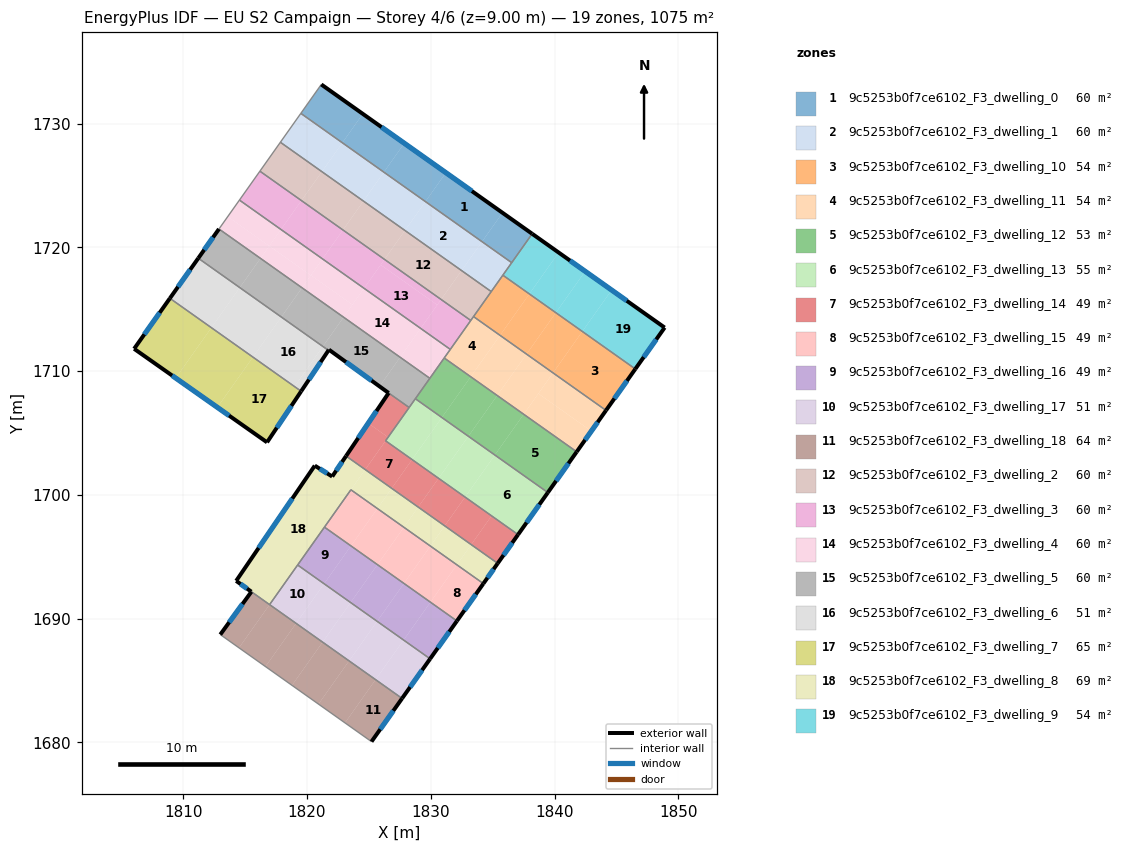
=== STOREY PLAN SPEC (per zone: floor XY polygon, exterior-wall plan segments, windows/doors) ===
zone 1: 9c5253b0f7ce6102_F3_dwelling_0  (59.7 m²)
  floor: (1835.79, 1722.80) (1834.14, 1720.47) (1829.57, 1723.70) (1831.22, 1726.04)
  floor: (1831.22, 1726.04) (1829.57, 1723.70) (1826.21, 1726.08) (1827.86, 1728.42)
  floor: (1824.51, 1730.79) (1822.85, 1728.46) (1819.50, 1730.83) (1821.15, 1733.17)
  floor: (1838.19, 1721.10) (1836.54, 1718.77) (1834.14, 1720.47) (1835.79, 1722.80)
  floor: (1827.86, 1728.42) (1826.21, 1726.08) (1822.85, 1728.46) (1824.51, 1730.79)
  exterior wall: (1838.19, 1721.10) – (1821.15, 1733.17)  [20.9 m]
    window: (1833.32, 1724.55) – (1826.02, 1729.72)  [11.5 m²]
  interior walls: 3
zone 2: 9c5253b0f7ce6102_F3_dwelling_1  (59.7 m²)
  floor: (1829.57, 1723.70) (1827.91, 1721.37) (1824.55, 1723.75) (1826.21, 1726.08)
  floor: (1822.85, 1728.46) (1821.20, 1726.12) (1817.85, 1728.50) (1819.50, 1730.83)
  floor: (1834.14, 1720.47) (1832.48, 1718.13) (1827.91, 1721.37) (1829.57, 1723.70)
  floor: (1826.21, 1726.08) (1824.55, 1723.75) (1821.20, 1726.12) (1822.85, 1728.46)
  floor: (1836.54, 1718.77) (1834.88, 1716.43) (1832.48, 1718.13) (1834.14, 1720.47)
  interior walls: 5
zone 3: 9c5253b0f7ce6102_F3_dwelling_10  (53.8 m²)
  floor: (1846.52, 1710.18) (1844.16, 1706.83) (1839.87, 1709.86) (1842.24, 1713.21)
  floor: (1842.24, 1713.21) (1839.87, 1709.86) (1837.73, 1711.38) (1840.10, 1714.72)
  floor: (1837.96, 1716.24) (1835.59, 1712.90) (1833.45, 1714.41) (1835.82, 1717.76)
  floor: (1840.10, 1714.72) (1837.73, 1711.38) (1835.59, 1712.90) (1837.96, 1716.24)
  exterior wall: (1844.16, 1706.83) – (1846.52, 1710.18)  [4.1 m]
    window: (1844.83, 1707.79) – (1845.85, 1709.22)  [2.3 m²]
  interior walls: 4
zone 4: 9c5253b0f7ce6102_F3_dwelling_11  (53.8 m²)
  floor: (1839.87, 1709.86) (1837.51, 1706.52) (1835.36, 1708.03) (1837.73, 1711.38)
  floor: (1835.59, 1712.90) (1833.22, 1709.55) (1831.08, 1711.07) (1833.45, 1714.41)
  floor: (1844.16, 1706.83) (1842.97, 1705.16) (1838.69, 1708.19) (1839.87, 1709.86)
  floor: (1842.97, 1705.16) (1841.79, 1703.49) (1837.51, 1706.52) (1838.69, 1708.19)
  floor: (1837.73, 1711.38) (1835.36, 1708.03) (1833.22, 1709.55) (1835.59, 1712.90)
  exterior wall: (1841.79, 1703.49) – (1844.16, 1706.83)  [4.1 m]
    window: (1842.46, 1704.44) – (1843.48, 1705.88)  [2.3 m²]
  interior walls: 5
zone 5: 9c5253b0f7ce6102_F3_dwelling_12  (52.9 m²)
  floor: (1841.79, 1703.49) (1839.46, 1700.20) (1835.18, 1703.23) (1837.51, 1706.52)
  floor: (1837.51, 1706.52) (1835.18, 1703.23) (1833.03, 1704.74) (1835.36, 1708.03)
  floor: (1833.22, 1709.55) (1830.89, 1706.26) (1828.75, 1707.77) (1831.08, 1711.07)
  floor: (1835.36, 1708.03) (1833.03, 1704.74) (1830.89, 1706.26) (1833.22, 1709.55)
  exterior wall: (1839.46, 1700.20) – (1841.79, 1703.49)  [4.0 m]
    window: (1840.12, 1701.14) – (1841.12, 1702.55)  [2.2 m²]
  interior walls: 4
zone 6: 9c5253b0f7ce6102_F3_dwelling_13  (54.6 m²)
  floor: (1833.03, 1704.74) (1830.63, 1701.34) (1828.49, 1702.86) (1830.89, 1706.26)
  floor: (1835.18, 1703.23) (1832.77, 1699.83) (1830.63, 1701.35) (1833.03, 1704.74)
  floor: (1839.46, 1700.20) (1837.05, 1696.80) (1832.77, 1699.83) (1835.18, 1703.23)
  floor: (1830.89, 1706.26) (1828.49, 1702.86) (1826.34, 1704.38) (1828.75, 1707.77)
  exterior wall: (1837.05, 1696.80) – (1839.46, 1700.20)  [4.2 m]
    window: (1837.74, 1697.77) – (1838.77, 1699.22)  [2.3 m²]
  interior walls: 4
zone 7: 9c5253b0f7ce6102_F3_dwelling_14  (49.4 m²)
  floor: (1834.91, 1698.31) (1833.26, 1695.99) (1831.12, 1697.50) (1832.77, 1699.83)
  floor: (1832.77, 1699.83) (1831.12, 1697.50) (1828.98, 1699.02) (1830.63, 1701.34)
  floor: (1826.55, 1704.66) (1824.70, 1702.05) (1823.15, 1703.15) (1824.94, 1705.80)
  floor: (1828.49, 1702.86) (1826.84, 1700.54) (1824.70, 1702.05) (1826.35, 1704.38)
  floor: (1830.63, 1701.34) (1828.98, 1699.02) (1826.84, 1700.54) (1828.49, 1702.86)
  floor: (1828.25, 1707.07) (1826.55, 1704.66) (1824.94, 1705.80) (1826.59, 1708.24)
  floor: (1837.05, 1696.79) (1835.40, 1694.47) (1833.26, 1695.99) (1834.91, 1698.31)
  exterior wall: (1835.41, 1694.47) – (1837.05, 1696.80)  [2.8 m]
    window: (1835.88, 1695.14) – (1836.58, 1696.13)  [1.6 m²]
  exterior wall: (1826.59, 1708.24) – (1823.15, 1703.15)  [6.1 m]
    window: (1825.61, 1706.78) – (1824.14, 1704.60)  [3.4 m²]
  interior walls: 4
zone 8: 9c5253b0f7ce6102_F3_dwelling_15  (48.5 m²)
  floor: (1834.25, 1692.84) (1832.11, 1689.82) (1829.97, 1691.34) (1832.11, 1694.36)
  floor: (1832.11, 1694.36) (1829.97, 1691.34) (1827.83, 1692.85) (1829.97, 1695.87)
  floor: (1829.97, 1695.87) (1827.83, 1692.85) (1825.69, 1694.37) (1827.83, 1697.39)
  floor: (1827.83, 1697.39) (1825.69, 1694.37) (1823.55, 1695.88) (1825.68, 1698.90)
  floor: (1825.68, 1698.90) (1823.55, 1695.88) (1821.41, 1697.40) (1823.54, 1700.42)
  exterior wall: (1832.11, 1689.82) – (1834.25, 1692.84)  [3.7 m]
    window: (1832.72, 1690.68) – (1833.64, 1691.98)  [2.0 m²]
  interior walls: 3
zone 9: 9c5253b0f7ce6102_F3_dwelling_16  (49.2 m²)
  floor: (1827.83, 1692.85) (1825.66, 1689.79) (1823.52, 1691.31) (1825.69, 1694.37)
  floor: (1825.69, 1694.37) (1823.52, 1691.31) (1821.38, 1692.82) (1823.55, 1695.88)
  floor: (1823.55, 1695.88) (1821.38, 1692.82) (1819.24, 1694.34) (1821.41, 1697.40)
  floor: (1829.97, 1691.34) (1827.80, 1688.28) (1825.66, 1689.79) (1827.83, 1692.85)
  floor: (1832.11, 1689.82) (1829.94, 1686.76) (1827.80, 1688.28) (1829.97, 1691.34)
  exterior wall: (1829.94, 1686.76) – (1832.11, 1689.82)  [3.7 m]
    window: (1830.56, 1687.63) – (1831.49, 1688.95)  [2.1 m²]
  interior walls: 3
zone 10: 9c5253b0f7ce6102_F3_dwelling_17  (51.4 m²)
  floor: (1823.52, 1691.31) (1821.26, 1688.11) (1819.12, 1689.62) (1821.38, 1692.82)
  floor: (1821.38, 1692.82) (1819.12, 1689.62) (1816.97, 1691.14) (1819.24, 1694.34)
  floor: (1825.66, 1689.79) (1823.40, 1686.59) (1821.26, 1688.11) (1823.52, 1691.31)
  floor: (1829.94, 1686.76) (1827.68, 1683.56) (1825.54, 1685.08) (1827.80, 1688.28)
  floor: (1827.80, 1688.28) (1825.54, 1685.08) (1823.40, 1686.59) (1825.66, 1689.79)
  exterior wall: (1827.68, 1683.56) – (1829.94, 1686.76)  [3.9 m]
    window: (1828.33, 1684.47) – (1829.30, 1685.85)  [2.2 m²]
  interior walls: 3
zone 11: 9c5253b0f7ce6102_F3_dwelling_18  (63.9 m²)
  floor: (1819.11, 1689.62) (1816.64, 1686.13) (1814.50, 1687.65) (1816.97, 1691.14)
  floor: (1821.26, 1688.11) (1818.78, 1684.62) (1816.64, 1686.13) (1819.11, 1689.62)
  floor: (1823.40, 1686.59) (1820.92, 1683.10) (1818.78, 1684.62) (1821.26, 1688.11)
  floor: (1816.97, 1691.14) (1814.50, 1687.65) (1812.99, 1688.72) (1815.51, 1692.18)
  floor: (1825.54, 1685.08) (1823.07, 1681.59) (1820.92, 1683.10) (1823.40, 1686.59)
  floor: (1827.68, 1683.56) (1825.21, 1680.07) (1823.07, 1681.59) (1825.54, 1685.08)
  exterior wall: (1815.51, 1692.18) – (1812.99, 1688.72)  [4.3 m]
    window: (1814.79, 1691.19) – (1813.71, 1689.71)  [2.4 m²]
  exterior wall: (1825.21, 1680.07) – (1827.68, 1683.56)  [4.3 m]
    window: (1825.91, 1681.07) – (1826.97, 1682.56)  [2.4 m²]
  interior walls: 3
zone 12: 9c5253b0f7ce6102_F3_dwelling_2  (59.7 m²)
  floor: (1821.20, 1726.12) (1819.54, 1723.79) (1816.19, 1726.16) (1817.85, 1728.50)
  floor: (1832.48, 1718.13) (1830.83, 1715.79) (1826.26, 1719.03) (1827.91, 1721.37)
  floor: (1824.55, 1723.75) (1822.90, 1721.41) (1819.55, 1723.79) (1821.20, 1726.12)
  floor: (1834.88, 1716.43) (1833.23, 1714.10) (1830.83, 1715.79) (1832.48, 1718.13)
  floor: (1827.91, 1721.37) (1826.26, 1719.03) (1822.90, 1721.41) (1824.55, 1723.75)
  interior walls: 5
zone 13: 9c5253b0f7ce6102_F3_dwelling_3  (59.7 m²)
  floor: (1822.90, 1721.41) (1821.25, 1719.07) (1817.89, 1721.45) (1819.55, 1723.79)
  floor: (1819.54, 1723.79) (1817.89, 1721.45) (1814.54, 1723.83) (1816.19, 1726.16)
  floor: (1826.26, 1719.03) (1824.60, 1716.70) (1821.25, 1719.07) (1822.90, 1721.41)
  floor: (1830.83, 1715.79) (1830.52, 1715.36) (1825.95, 1718.59) (1826.26, 1719.03)
  floor: (1830.52, 1715.36) (1829.18, 1713.46) (1824.60, 1716.70) (1825.95, 1718.59)
  floor: (1833.23, 1714.10) (1831.57, 1711.76) (1829.18, 1713.46) (1830.83, 1715.79)
  interior walls: 4
zone 14: 9c5253b0f7ce6102_F3_dwelling_4  (59.7 m²)
  floor: (1829.18, 1713.46) (1827.52, 1711.12) (1822.95, 1714.36) (1824.60, 1716.70)
  floor: (1821.25, 1719.07) (1820.30, 1717.74) (1816.95, 1720.12) (1817.89, 1721.45)
  floor: (1831.57, 1711.76) (1829.92, 1709.43) (1827.52, 1711.12) (1829.18, 1713.46)
  floor: (1823.67, 1715.37) (1822.95, 1714.36) (1819.59, 1716.74) (1820.31, 1717.75)
  floor: (1817.89, 1721.45) (1816.95, 1720.12) (1813.59, 1722.49) (1814.54, 1723.83)
  floor: (1824.60, 1716.70) (1823.67, 1715.37) (1820.31, 1717.75) (1821.25, 1719.07)
  floor: (1816.95, 1720.12) (1816.24, 1719.12) (1812.88, 1721.49) (1813.59, 1722.49)
  floor: (1820.30, 1717.74) (1819.59, 1716.74) (1816.24, 1719.11) (1816.95, 1720.12)
  interior walls: 5
zone 15: 9c5253b0f7ce6102_F3_dwelling_5  (60.2 m²)
  floor: (1822.95, 1714.36) (1821.28, 1712.00) (1817.92, 1714.38) (1819.59, 1716.74)
  floor: (1829.92, 1709.43) (1828.25, 1707.07) (1826.59, 1708.24) (1825.86, 1708.77) (1827.52, 1711.12)
  floor: (1819.59, 1716.74) (1817.92, 1714.38) (1814.57, 1716.75) (1816.24, 1719.11)
  floor: (1827.52, 1711.12) (1825.86, 1708.77) (1821.77, 1711.74) (1821.73, 1711.68) (1821.28, 1712.00) (1822.95, 1714.36)
  floor: (1816.24, 1719.12) (1814.57, 1716.75) (1811.21, 1719.13) (1812.88, 1721.49)
  exterior wall: (1812.88, 1721.49) – (1811.21, 1719.13)  [2.9 m]
    window: (1812.41, 1720.82) – (1811.69, 1719.80)  [1.6 m²]
  exterior wall: (1821.77, 1711.74) – (1826.59, 1708.24)  [6.0 m]
    window: (1823.15, 1710.74) – (1825.21, 1709.24)  [3.3 m²]
  exterior wall: (1821.73, 1711.68) – (1821.77, 1711.74)  [0.1 m]
  interior walls: 5
zone 16: 9c5253b0f7ce6102_F3_dwelling_6  (51.4 m²)
  floor: (1817.92, 1714.38) (1815.63, 1711.14) (1812.27, 1713.51) (1814.57, 1716.75)
  floor: (1814.57, 1716.75) (1812.27, 1713.51) (1808.92, 1715.89) (1811.21, 1719.13)
  floor: (1821.28, 1712.00) (1818.98, 1708.76) (1815.63, 1711.14) (1817.92, 1714.38)
  floor: (1821.73, 1711.68) (1819.52, 1708.38) (1818.98, 1708.76) (1821.28, 1712.00)
  exterior wall: (1819.53, 1708.38) – (1821.73, 1711.68)  [4.0 m]
    window: (1820.16, 1709.32) – (1821.10, 1710.74)  [2.2 m²]
  exterior wall: (1811.21, 1719.13) – (1808.92, 1715.89)  [4.0 m]
    window: (1810.56, 1718.20) – (1809.57, 1716.81)  [2.2 m²]
  interior walls: 2
zone 17: 9c5253b0f7ce6102_F3_dwelling_7  (65.1 m²)
  floor: (1812.27, 1713.51) (1809.39, 1709.44) (1806.03, 1711.81) (1808.92, 1715.89)
  floor: (1815.63, 1711.14) (1812.75, 1707.08) (1809.39, 1709.44) (1812.27, 1713.51)
  floor: (1819.53, 1708.38) (1816.77, 1704.25) (1812.75, 1707.08) (1815.63, 1711.14)
  exterior wall: (1806.03, 1711.81) – (1816.77, 1704.25)  [13.1 m]
    window: (1809.10, 1709.65) – (1813.70, 1706.41)  [7.2 m²]
  exterior wall: (1808.92, 1715.89) – (1806.03, 1711.81)  [5.0 m]
    window: (1808.09, 1714.72) – (1806.85, 1712.97)  [2.8 m²]
  exterior wall: (1816.77, 1704.25) – (1819.53, 1708.38)  [5.0 m]
    window: (1817.56, 1705.43) – (1818.74, 1707.20)  [2.7 m²]
  interior walls: 1
zone 18: 9c5253b0f7ce6102_F3_dwelling_8  (68.7 m²)
  floor: (1824.70, 1702.05) (1816.97, 1691.14) (1814.27, 1693.06) (1820.62, 1702.37) (1822.03, 1701.49) (1823.15, 1703.15)
  floor: (1831.12, 1697.50) (1829.97, 1695.87) (1827.83, 1697.39) (1828.98, 1699.02)
  floor: (1833.26, 1695.99) (1832.11, 1694.36) (1829.97, 1695.87) (1831.12, 1697.50)
  floor: (1826.84, 1700.54) (1825.68, 1698.90) (1823.54, 1700.42) (1824.70, 1702.05)
  floor: (1835.40, 1694.47) (1834.25, 1692.84) (1832.11, 1694.36) (1833.26, 1695.99)
  floor: (1828.98, 1699.02) (1827.83, 1697.39) (1825.68, 1698.90) (1826.84, 1700.54)
  exterior wall: (1814.27, 1693.06) – (1815.50, 1692.18)  [1.5 m]
    window: (1814.62, 1692.81) – (1815.15, 1692.43)  [0.8 m²]
  exterior wall: (1820.62, 1702.37) – (1814.27, 1693.06)  [11.3 m]
    window: (1818.81, 1699.71) – (1816.09, 1695.72)  [6.2 m²]
  exterior wall: (1822.03, 1701.49) – (1820.62, 1702.37)  [1.7 m]
    window: (1821.63, 1701.74) – (1821.03, 1702.12)  [0.9 m²]
  exterior wall: (1823.15, 1703.15) – (1822.03, 1701.49)  [2.0 m]
    window: (1822.83, 1702.67) – (1822.35, 1701.96)  [1.1 m²]
  exterior wall: (1834.25, 1692.84) – (1835.41, 1694.47)  [2.0 m]
    window: (1834.58, 1693.31) – (1835.07, 1694.01)  [1.1 m²]
  interior walls: 6
zone 19: 9c5253b0f7ce6102_F3_dwelling_9  (53.8 m²)
  floor: (1842.47, 1718.07) (1840.10, 1714.72) (1837.96, 1716.24) (1840.33, 1719.59)
  floor: (1848.89, 1713.52) (1846.52, 1710.18) (1842.24, 1713.21) (1844.61, 1716.55)
  floor: (1840.33, 1719.59) (1837.96, 1716.24) (1835.82, 1717.76) (1838.19, 1721.10)
  floor: (1844.61, 1716.55) (1842.24, 1713.21) (1840.10, 1714.72) (1842.47, 1718.07)
  exterior wall: (1848.89, 1713.52) – (1838.19, 1721.10)  [13.1 m]
    window: (1845.83, 1715.69) – (1841.25, 1718.94)  [7.2 m²]
  exterior wall: (1846.52, 1710.18) – (1848.89, 1713.52)  [4.1 m]
    window: (1847.20, 1711.13) – (1848.22, 1712.57)  [2.3 m²]
  interior walls: 3

=== DERIVED (storey summary) ===
Building: EU S2 Campaign
Storey: 4 of 6  (floor level z = 9.00 m)
Storey gross floor area: 1075.1 m²
Zones on this storey: 19
  - 9c5253b0f7ce6102_F3_dwelling_0: floor 59.7 m²; exterior wall 20.9 m (62.6 m²); 1 window(s) 11.5 m²; WWR 18.4%
  - 9c5253b0f7ce6102_F3_dwelling_1: floor 59.7 m²
  - 9c5253b0f7ce6102_F3_dwelling_10: floor 53.8 m²; exterior wall 4.1 m (12.3 m²); 1 window(s) 2.3 m²; WWR 18.4%
  - 9c5253b0f7ce6102_F3_dwelling_11: floor 53.8 m²; exterior wall 4.1 m (12.3 m²); 1 window(s) 2.3 m²; WWR 18.4%
  - 9c5253b0f7ce6102_F3_dwelling_12: floor 52.9 m²; exterior wall 4.0 m (12.1 m²); 1 window(s) 2.2 m²; WWR 18.4%
  - 9c5253b0f7ce6102_F3_dwelling_13: floor 54.6 m²; exterior wall 4.2 m (12.5 m²); 1 window(s) 2.3 m²; WWR 18.4%
  - 9c5253b0f7ce6102_F3_dwelling_14: floor 49.4 m²; exterior wall 9.0 m (27.0 m²); 2 window(s) 5.0 m²; WWR 18.4%
  - 9c5253b0f7ce6102_F3_dwelling_15: floor 48.5 m²; exterior wall 3.7 m (11.1 m²); 1 window(s) 2.0 m²; WWR 18.4%
  - 9c5253b0f7ce6102_F3_dwelling_16: floor 49.2 m²; exterior wall 3.7 m (11.2 m²); 1 window(s) 2.1 m²; WWR 18.4%
  - 9c5253b0f7ce6102_F3_dwelling_17: floor 51.4 m²; exterior wall 3.9 m (11.8 m²); 1 window(s) 2.2 m²; WWR 18.4%
  - 9c5253b0f7ce6102_F3_dwelling_18: floor 63.9 m²; exterior wall 8.6 m (25.7 m²); 2 window(s) 4.7 m²; WWR 18.4%
  - 9c5253b0f7ce6102_F3_dwelling_2: floor 59.7 m²
  - 9c5253b0f7ce6102_F3_dwelling_3: floor 59.7 m²
  - 9c5253b0f7ce6102_F3_dwelling_4: floor 59.7 m²
  - 9c5253b0f7ce6102_F3_dwelling_5: floor 60.2 m²; exterior wall 8.9 m (26.8 m²); 2 window(s) 4.9 m²; WWR 18.2%
  - 9c5253b0f7ce6102_F3_dwelling_6: floor 51.4 m²; exterior wall 7.9 m (23.8 m²); 2 window(s) 4.4 m²; WWR 18.4%
  - 9c5253b0f7ce6102_F3_dwelling_7: floor 65.1 m²; exterior wall 23.1 m (69.3 m²); 3 window(s) 12.7 m²; WWR 18.4%
  - 9c5253b0f7ce6102_F3_dwelling_8: floor 68.7 m²; exterior wall 18.4 m (55.3 m²); 5 window(s) 10.2 m²; WWR 18.4%
  - 9c5253b0f7ce6102_F3_dwelling_9: floor 53.8 m²; exterior wall 17.2 m (51.6 m²); 2 window(s) 9.5 m²; WWR 18.4%
Zone adjacency (shared interzone walls):
  - 9c5253b0f7ce6102_F3_dwelling_0 ↔ 9c5253b0f7ce6102_F3_dwelling_1
  - 9c5253b0f7ce6102_F3_dwelling_0 ↔ 9c5253b0f7ce6102_F3_dwelling_9
  - 9c5253b0f7ce6102_F3_dwelling_1 ↔ 9c5253b0f7ce6102_F3_dwelling_10
  - 9c5253b0f7ce6102_F3_dwelling_1 ↔ 9c5253b0f7ce6102_F3_dwelling_2
  - 9c5253b0f7ce6102_F3_dwelling_1 ↔ 9c5253b0f7ce6102_F3_dwelling_9
  - 9c5253b0f7ce6102_F3_dwelling_10 ↔ 9c5253b0f7ce6102_F3_dwelling_11
  - 9c5253b0f7ce6102_F3_dwelling_10 ↔ 9c5253b0f7ce6102_F3_dwelling_2
  - 9c5253b0f7ce6102_F3_dwelling_10 ↔ 9c5253b0f7ce6102_F3_dwelling_9
  - 9c5253b0f7ce6102_F3_dwelling_11 ↔ 9c5253b0f7ce6102_F3_dwelling_12
  - 9c5253b0f7ce6102_F3_dwelling_11 ↔ 9c5253b0f7ce6102_F3_dwelling_2
  - 9c5253b0f7ce6102_F3_dwelling_11 ↔ 9c5253b0f7ce6102_F3_dwelling_3
  - 9c5253b0f7ce6102_F3_dwelling_11 ↔ 9c5253b0f7ce6102_F3_dwelling_4
  - 9c5253b0f7ce6102_F3_dwelling_12 ↔ 9c5253b0f7ce6102_F3_dwelling_13
  - 9c5253b0f7ce6102_F3_dwelling_12 ↔ 9c5253b0f7ce6102_F3_dwelling_4
  - 9c5253b0f7ce6102_F3_dwelling_12 ↔ 9c5253b0f7ce6102_F3_dwelling_5
  - 9c5253b0f7ce6102_F3_dwelling_13 ↔ 9c5253b0f7ce6102_F3_dwelling_14
  - 9c5253b0f7ce6102_F3_dwelling_13 ↔ 9c5253b0f7ce6102_F3_dwelling_5
  - 9c5253b0f7ce6102_F3_dwelling_14 ↔ 9c5253b0f7ce6102_F3_dwelling_5
  - 9c5253b0f7ce6102_F3_dwelling_14 ↔ 9c5253b0f7ce6102_F3_dwelling_8
  - 9c5253b0f7ce6102_F3_dwelling_15 ↔ 9c5253b0f7ce6102_F3_dwelling_16
  - 9c5253b0f7ce6102_F3_dwelling_15 ↔ 9c5253b0f7ce6102_F3_dwelling_8
  - 9c5253b0f7ce6102_F3_dwelling_16 ↔ 9c5253b0f7ce6102_F3_dwelling_17
  - 9c5253b0f7ce6102_F3_dwelling_16 ↔ 9c5253b0f7ce6102_F3_dwelling_8
  - 9c5253b0f7ce6102_F3_dwelling_17 ↔ 9c5253b0f7ce6102_F3_dwelling_18
  - 9c5253b0f7ce6102_F3_dwelling_17 ↔ 9c5253b0f7ce6102_F3_dwelling_8
  - 9c5253b0f7ce6102_F3_dwelling_18 ↔ 9c5253b0f7ce6102_F3_dwelling_8
  - 9c5253b0f7ce6102_F3_dwelling_2 ↔ 9c5253b0f7ce6102_F3_dwelling_3
  - 9c5253b0f7ce6102_F3_dwelling_3 ↔ 9c5253b0f7ce6102_F3_dwelling_4
  - 9c5253b0f7ce6102_F3_dwelling_4 ↔ 9c5253b0f7ce6102_F3_dwelling_5
  - 9c5253b0f7ce6102_F3_dwelling_5 ↔ 9c5253b0f7ce6102_F3_dwelling_6
  - 9c5253b0f7ce6102_F3_dwelling_6 ↔ 9c5253b0f7ce6102_F3_dwelling_7